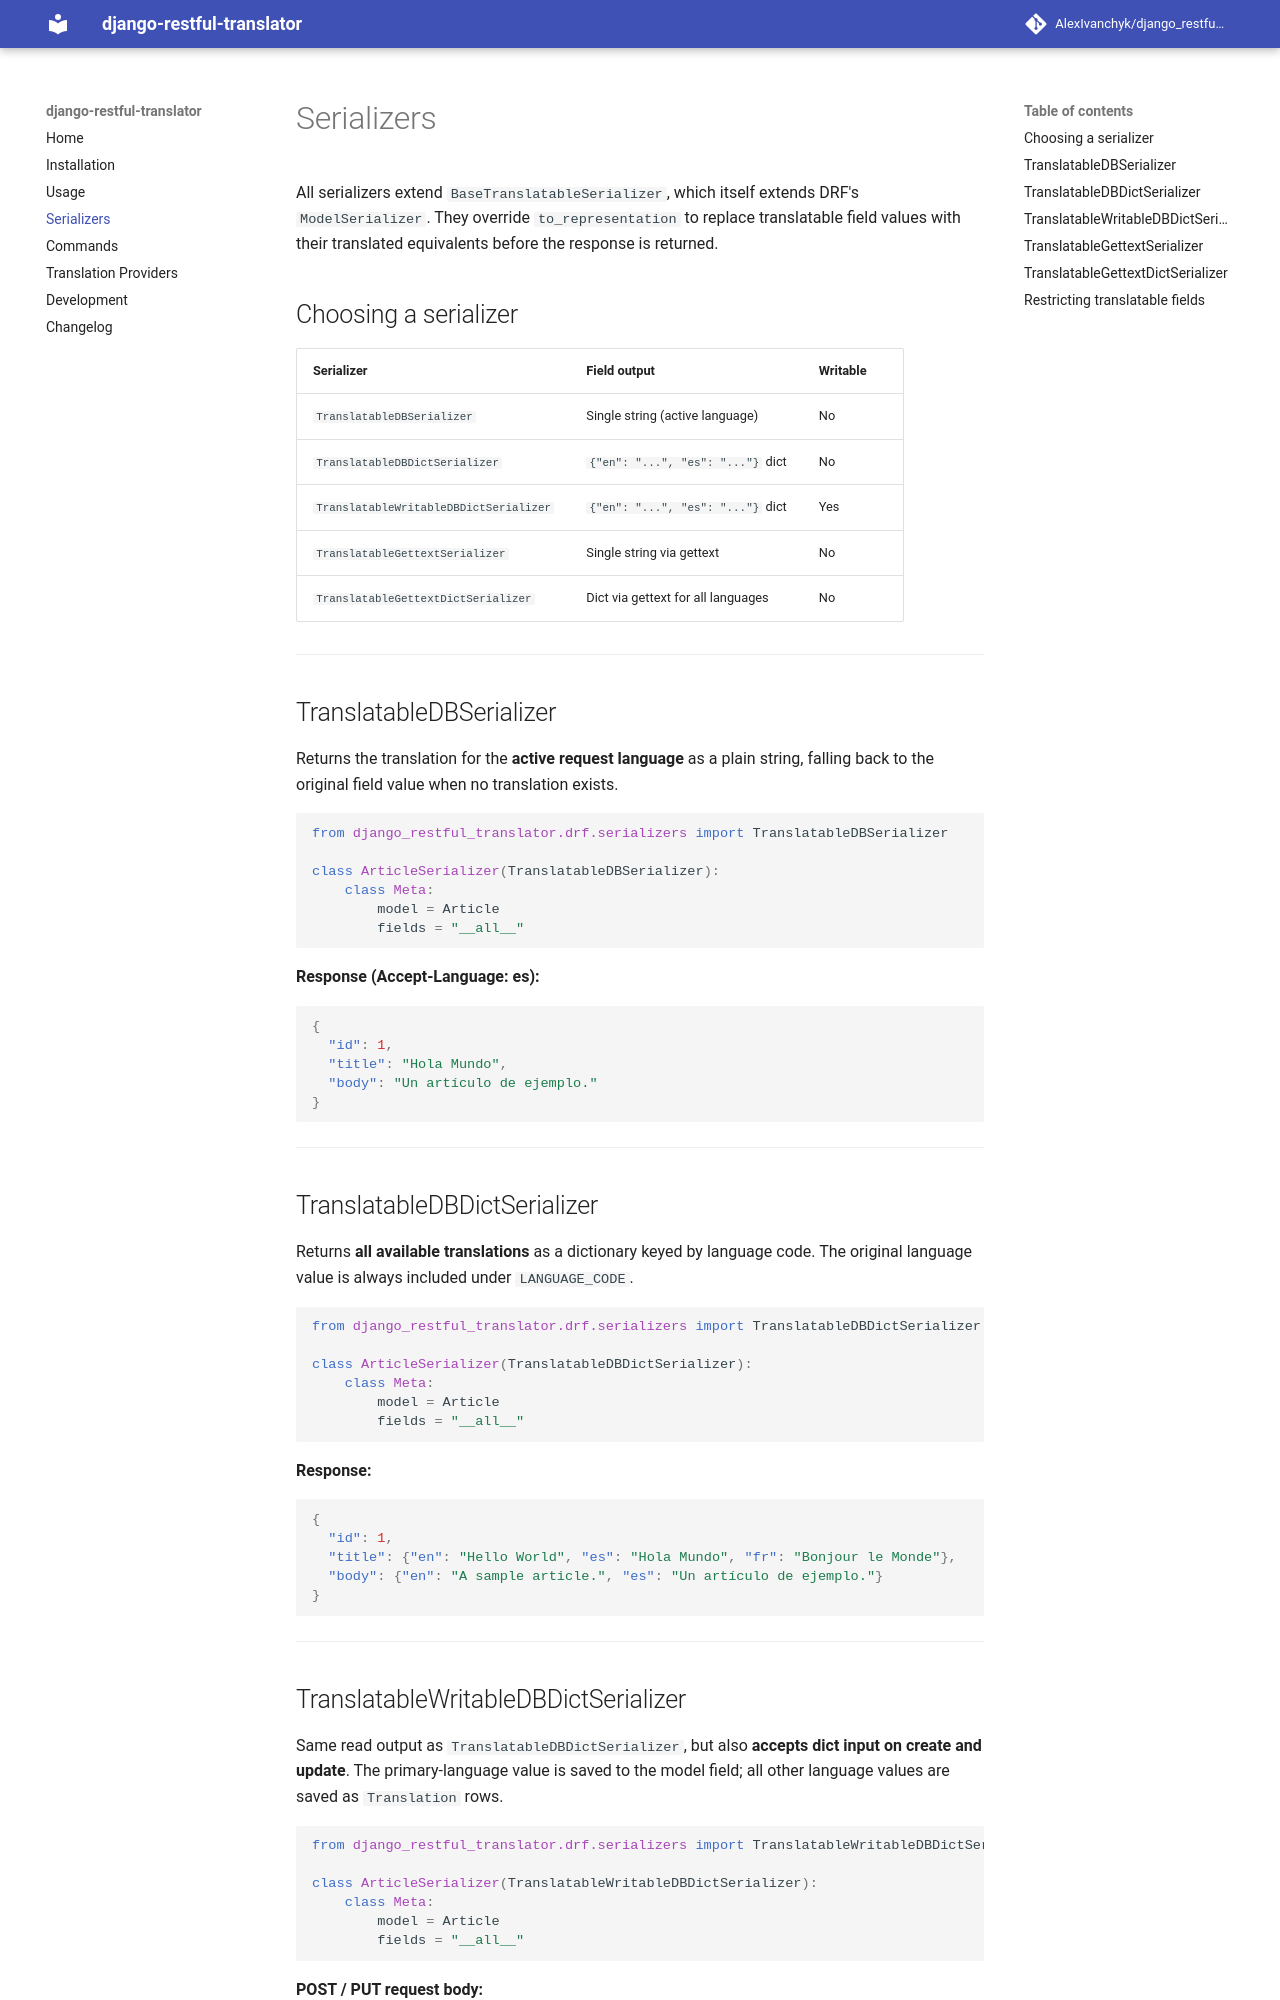

repository: AlexIvanchyk/django_restful_translator · page: serializers/index.html · generator: mkdocs

# Serializers

All serializers extend `BaseTranslatableSerializer`, which itself extends DRF's `ModelSerializer`. They override `to_representation` to replace translatable field values with their translated equivalents before the response is returned.

## Choosing a serializer

| Serializer | Field output | Writable |
|---|---|---|
| `TranslatableDBSerializer` | Single string (active language) | No |
| `TranslatableDBDictSerializer` | `{"en": "...", "es": "..."}` dict | No |
| `TranslatableWritableDBDictSerializer` | `{"en": "...", "es": "..."}` dict | Yes |
| `TranslatableGettextSerializer` | Single string via gettext | No |
| `TranslatableGettextDictSerializer` | Dict via gettext for all languages | No |

---

## TranslatableDBSerializer

Returns the translation for the **active request language** as a plain string, falling back to the original field value when no translation exists.

```python
from django_localekit.drf.serializers import TranslatableDBSerializer

class ArticleSerializer(TranslatableDBSerializer):
    class Meta:
        model = Article
        fields = "__all__"
```

**Response (Accept-Language: es):**

```json
{
  "id": 1,
  "title": "Hola Mundo",
  "body": "Un artículo de ejemplo."
}
```

---

## TranslatableDBDictSerializer

Returns **all available translations** as a dictionary keyed by language code. The original language value is always included under `LANGUAGE_CODE`.

```python
from django_localekit.drf.serializers import TranslatableDBDictSerializer

class ArticleSerializer(TranslatableDBDictSerializer):
    class Meta:
        model = Article
        fields = "__all__"
```

**Response:**

```json
{
  "id": 1,
  "title": {"en": "Hello World", "es": "Hola Mundo", "fr": "Bonjour le Monde"},
  "body": {"en": "A sample article.", "es": "Un artículo de ejemplo."}
}
```

---
